Image classification data set "data" (crumeike/ASTRA on GitHub). Class labels (6): slight damage, moderate damage, extensive damage, complete damage, debris, undamaged.

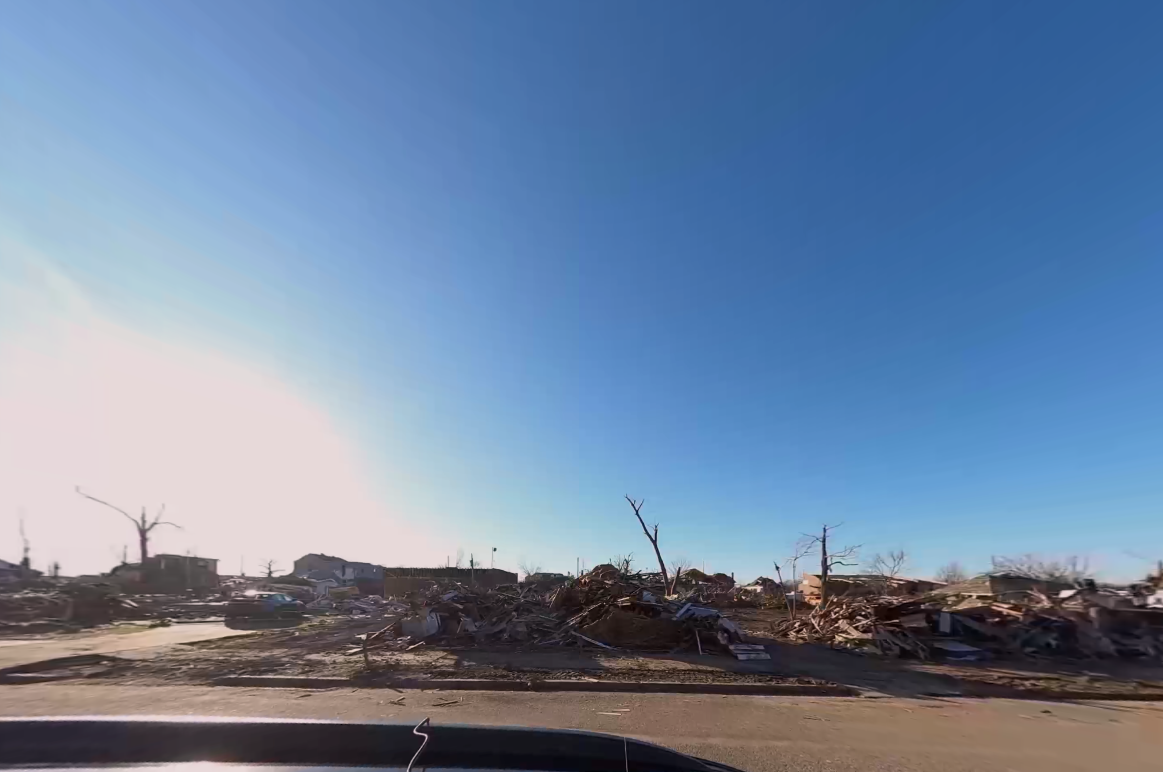
Label: debris

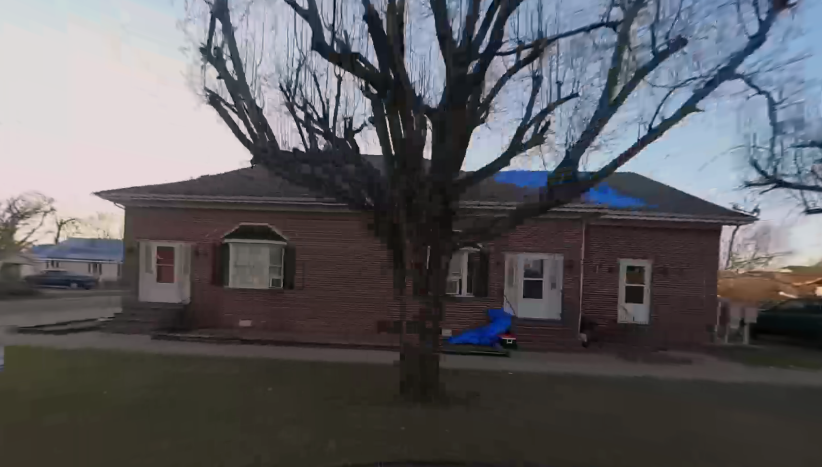
Label: slight damage

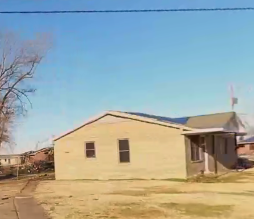
Label: extensive damage

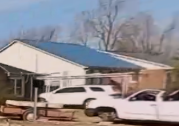
Label: moderate damage

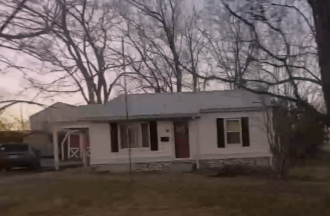
Label: undamaged

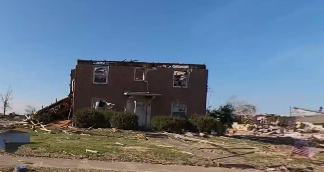
Label: complete damage
